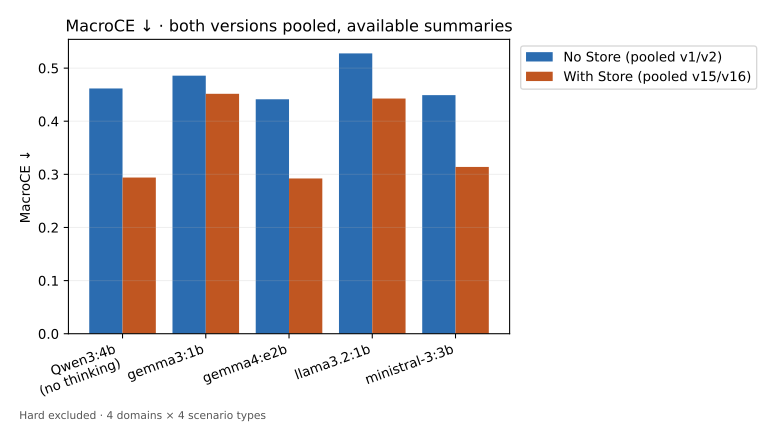

The file beside this chart, header and first rows:
Model, No Store (pooled v1/v2), With Store (pooled v15/v16)
Qwen3:4b, no thinking, 0.4617, 0.294
gemma3:1b, 0.4858, 0.4517
gemma4:e2b, 0.4414, 0.2923
llama3.2:1b, 0.5277, 0.4427
ministral-3:3b, 0.4491, 0.314
